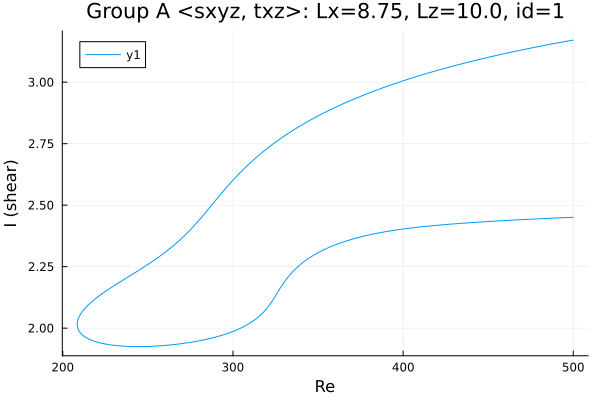

Data behind this chart, as committed beside it:
Re, shear
500.0, 3.171
498.7, 3.17
497.3, 3.168
495.9, 3.166
494.4, 3.164
493, 3.163
491.6, 3.161
490.2, 3.159
488.8, 3.157
487.4, 3.155
486, 3.153
484.6, 3.152
483.1, 3.15
481.7, 3.148
480.3, 3.146
478.9, 3.144
477.5, 3.142
476.1, 3.14
474.7, 3.138
473.2, 3.136
471.8, 3.134
470.4, 3.132
469, 3.13
467.6, 3.128
466.2, 3.126
464.8, 3.124
463.3, 3.122
461.9, 3.12
460.5, 3.117
459.1, 3.115
457.7, 3.113
456.3, 3.111
454.9, 3.109
453.4, 3.107
452, 3.104
450.6, 3.102
449.2, 3.1
447.8, 3.097
446.4, 3.095
445, 3.093
443.5, 3.09
442.9, 3.089
441.5, 3.087
440.1, 3.084
438.7, 3.082
437.2, 3.08
435.8, 3.077
434.4, 3.075
433, 3.072
431.6, 3.07
430.2, 3.067
428.8, 3.064
427.3, 3.062
425.9, 3.059
424.5, 3.056
423.1, 3.054
421.7, 3.051
420.3, 3.048
418.9, 3.045
417.4, 3.043
... 425 more rows
